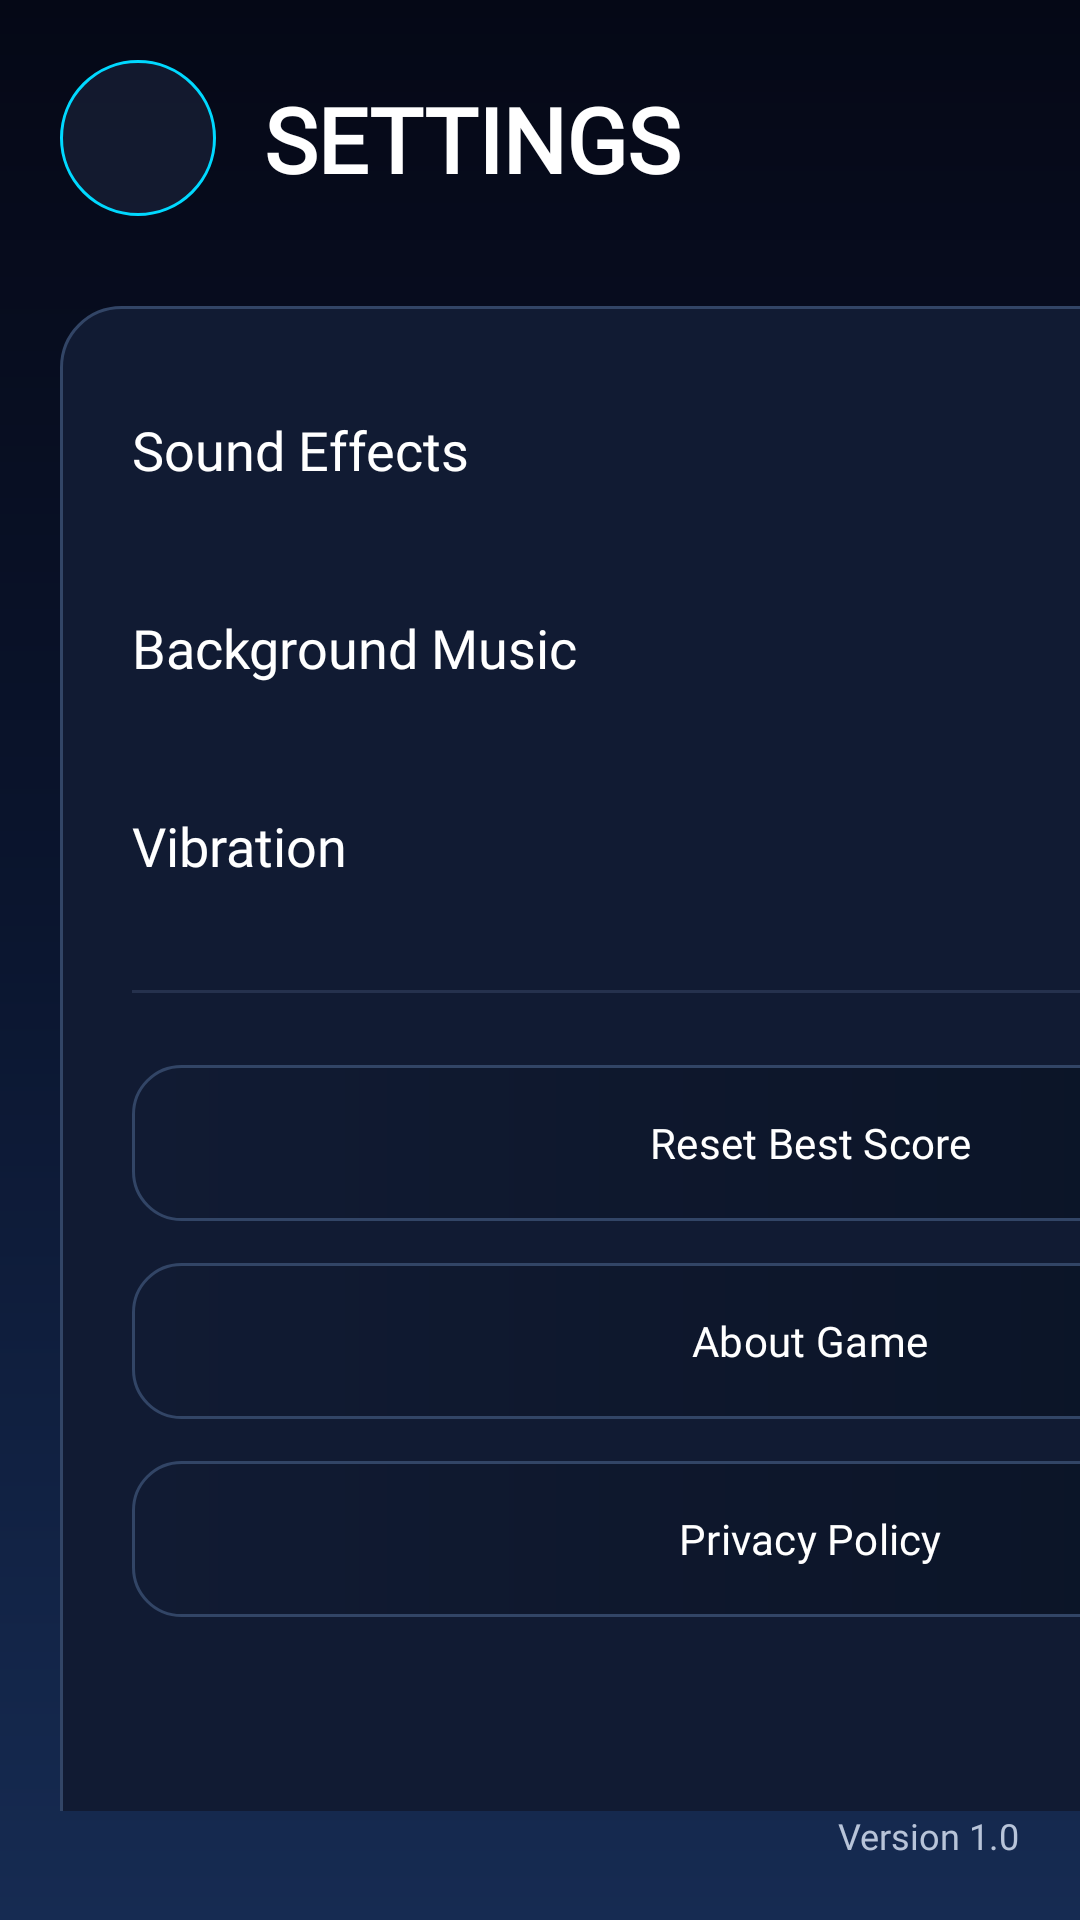

The Android layout XML behind this screen, and the referenced resources:
<!-- AndroidManifest.xml: application theme Theme.RocketKingBeyondOrbit -->
<!-- res/layout/activity_settings.xml -->
<?xml version="1.0" encoding="utf-8"?>
<androidx.constraintlayout.widget.ConstraintLayout xmlns:android="http://schemas.android.com/apk/res/android"
    xmlns:app="http://schemas.android.com/apk/res-auto"
    android:id="@+id/rootSettings"
    android:layout_width="match_parent"
    android:layout_height="match_parent"
    android:background="@drawable/bg_space">

    
    
    

    <ImageButton
        android:id="@+id/btnBack"
        android:layout_width="52dp"
        android:layout_height="52dp"
        android:layout_margin="20dp"
        android:background="@drawable/bg_circle_button"
        android:contentDescription="Back"
        android:padding="14dp"
        android:src="@drawable/outline_arrow_back_24"
        app:layout_constraintStart_toStartOf="parent"
        app:layout_constraintTop_toTopOf="parent"
        app:tint="@color/text_white" />

    <TextView
        android:id="@+id/txtTitle"
        android:layout_width="wrap_content"
        android:layout_height="wrap_content"
        android:layout_marginStart="16dp"
        android:text="SETTINGS"
        android:textColor="@color/text_white"
        android:textSize="30sp"
        android:fontFamily="@font/orbitron"
        android:textStyle="bold"
        app:layout_constraintBottom_toBottomOf="@id/btnBack"
        app:layout_constraintStart_toEndOf="@id/btnBack"
        app:layout_constraintTop_toTopOf="@id/btnBack" />

    
    
    
    <ScrollView
        android:id="@+id/scrollSettings"
        android:layout_width="0dp"
        android:layout_height="0dp"
        android:fillViewport="true"
        android:overScrollMode="never"
        android:scrollbars="none"
        app:layout_constraintBottom_toTopOf="@id/txtVersion"
        app:layout_constraintEnd_toEndOf="parent"
        app:layout_constraintStart_toStartOf="parent"
        app:layout_constraintTop_toBottomOf="@id/btnBack">

        <LinearLayout
            android:id="@+id/layoutSettings"
            android:layout_width="500dp"
            android:layout_height="wrap_content"
            android:layout_marginTop="30dp"
            android:layout_marginBottom="20dp"
            android:background="@drawable/bg_card"
            android:orientation="vertical"
            android:layout_marginHorizontal="20dp"
            android:padding="24dp">

            

            <LinearLayout
                android:layout_width="match_parent"
                android:layout_height="wrap_content"
                android:gravity="center_vertical">

                <TextView
                    android:layout_width="0dp"
                    android:layout_height="wrap_content"
                    android:layout_weight="1"
                    android:text="Sound Effects"
                    android:fontFamily="@font/rajdhani_bold"
                    android:textColor="@color/text_white"
                    android:textSize="18sp" />

                <com.google.android.material.materialswitch.MaterialSwitch
                    android:id="@+id/switchSound"
                    android:layout_width="wrap_content"
                    android:layout_height="wrap_content" />
            </LinearLayout>

            

            <LinearLayout
                android:layout_width="match_parent"
                android:layout_height="wrap_content"
                android:layout_marginTop="18dp"
                android:gravity="center_vertical">

                <TextView
                    android:layout_width="0dp"
                    android:layout_height="wrap_content"
                    android:layout_weight="1"
                    android:text="Background Music"
                    android:fontFamily="@font/rajdhani_bold"
                    android:textColor="@color/text_white"
                    android:textSize="18sp" />

                <com.google.android.material.materialswitch.MaterialSwitch
                    android:id="@+id/switchMusic"
                    android:layout_width="wrap_content"
                    android:layout_height="wrap_content" />
            </LinearLayout>

            

            <LinearLayout
                android:layout_width="match_parent"
                android:layout_height="wrap_content"
                android:layout_marginTop="18dp"
                android:gravity="center_vertical">

                <TextView
                    android:layout_width="0dp"
                    android:layout_height="wrap_content"
                    android:layout_weight="1"
                    android:fontFamily="@font/rajdhani_bold"
                    android:text="Vibration"
                    android:textColor="@color/text_white"
                    android:textSize="18sp" />

                <com.google.android.material.materialswitch.MaterialSwitch
                    android:id="@+id/switchVibration"
                    android:layout_width="wrap_content"
                    android:layout_height="wrap_content" />
            </LinearLayout>

            <View
                android:layout_width="match_parent"
                android:layout_height="1dp"
                android:layout_marginVertical="24dp"
                android:background="@color/divider" />

            <com.google.android.material.button.MaterialButton
                android:id="@+id/btnResetScore"
                android:layout_width="match_parent"
                android:layout_height="52dp"
                android:background="@drawable/bg_button_secondary"
                android:text="Reset Best Score"
                app:backgroundTint="@null"
                android:fontFamily="@font/rajdhani_bold"
                android:textAllCaps="false"
                android:textColor="@color/text_white" />

            <com.google.android.material.button.MaterialButton
                android:id="@+id/btnAbout"
                android:layout_width="match_parent"
                android:layout_height="52dp"
                android:layout_marginTop="14dp"
                android:background="@drawable/bg_button_secondary"
                android:text="About Game"
                android:fontFamily="@font/rajdhani_bold"
                app:backgroundTint="@null"
                android:textAllCaps="false"
                android:textColor="@color/text_white" />

            <com.google.android.material.button.MaterialButton
                android:id="@+id/btnPrivacy"
                android:layout_width="match_parent"
                android:layout_height="52dp"
                android:layout_marginTop="14dp"
                android:background="@drawable/bg_button_secondary"
                app:backgroundTint="@null"
                android:text="Privacy Policy"
                android:fontFamily="@font/rajdhani_bold"
                android:textAllCaps="false"
                android:textColor="@color/text_white" />

        </LinearLayout>

        
        
        
    </ScrollView>

    <TextView
        android:id="@+id/txtVersion"
        android:layout_width="wrap_content"
        android:layout_height="wrap_content"
        android:layout_margin="20dp"
        android:text="Version 1.0"
        android:textColor="@color/text_secondary"
        android:textSize="12sp"
        android:fontFamily="@font/orbitron"
        app:layout_constraintBottom_toBottomOf="parent"
        app:layout_constraintEnd_toEndOf="parent" />

</androidx.constraintlayout.widget.ConstraintLayout>
<!-- resources referenced by this layout -->
<resources>
  <color name="divider">#25314D</color>
  <color name="text_secondary">#B8C4D9</color>
  <color name="text_white">#FFFFFF</color>
  <!-- drawable bg_button_secondary (drawable) -->
  <?xml version="1.0" encoding="utf-8"?>
  <shape xmlns:android="http://schemas.android.com/apk/res/android"
      android:shape="rectangle">
  
      <gradient
          android:angle="0"
          android:startColor="@color/space_surface"
          android:endColor="@color/space_surface_dark" />
  
      <corners android:radius="16dp" />
  
      <stroke
          android:width="1dp"
          android:color="@color/card_stroke" />
  
      <padding
          android:left="20dp"
          android:top="12dp"
          android:right="20dp"
          android:bottom="12dp" />
  
  </shape>
  <!-- drawable bg_card (drawable) -->
  <?xml version="1.0" encoding="utf-8"?>
  <shape xmlns:android="http://schemas.android.com/apk/res/android">
  
      <solid android:color="@color/space_surface"/>
  
      <corners
          android:radius="20dp"/>
  
      <stroke
          android:width="1dp"
          android:color="@color/card_stroke"/>
  
  </shape>
  <!-- drawable bg_circle_button (drawable) -->
  <?xml version="1.0" encoding="utf-8"?>
  <shape xmlns:android="http://schemas.android.com/apk/res/android">
  
      <solid android:color="#80202A44"/>
  
      <corners android:radius="100dp"/>
  
      <stroke
          android:width="1dp"
          android:color="@color/accent_cyan"/>
  
  </shape>
  <!-- drawable bg_space (drawable) -->
  <?xml version="1.0" encoding="utf-8"?>
  <shape xmlns:android="http://schemas.android.com/apk/res/android">
  
      <gradient
          android:angle="270"
          android:startColor="@color/space_background"
          android:centerColor="#0B1630"
          android:endColor="#162B52"/>
  
  </shape>
  <style name="Theme.RocketKingBeyondOrbit" parent="Base.Theme.RocketKingBeyondOrbit" />
  <color name="space_surface">#111B33</color>
  <color name="space_surface_dark">#091223</color>
  <color name="card_stroke">#324566</color>
  <color name="accent_cyan">#00D9FF</color>
  <color name="space_background">#050816</color>
  <style name="Base.Theme.RocketKingBeyondOrbit" parent="Theme.Material3.DayNight.NoActionBar">
          
          
          <item name="android:statusBarColor">@null</item>
          <item name="android:windowTranslucentStatus">false</item>
      </style>
</resources>
